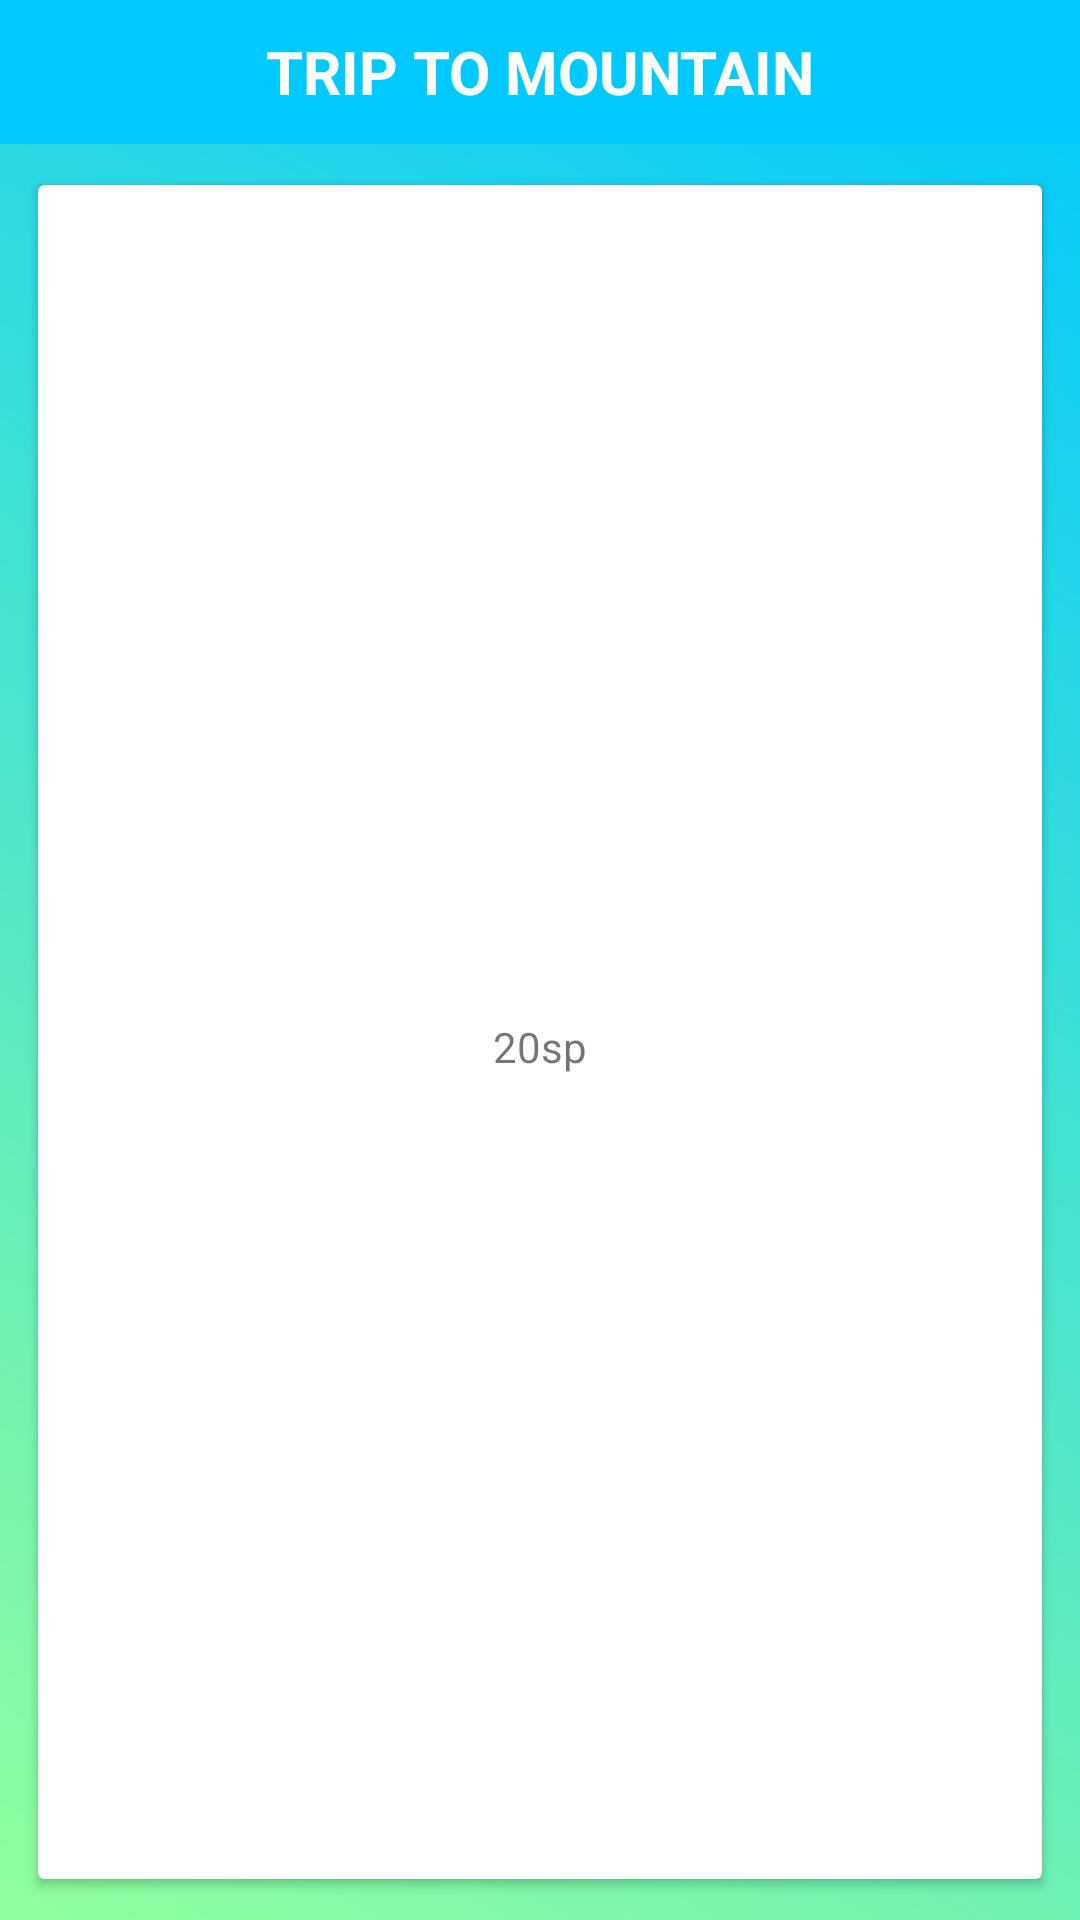

Write the Android layout XML for this screen, with the resource values it uses.
<!-- AndroidManifest.xml: application theme AppTheme -->
<!-- res/layout/activity_persiapan.xml -->
<?xml version="1.0" encoding="utf-8"?>
<androidx.constraintlayout.widget.ConstraintLayout xmlns:android="http://schemas.android.com/apk/res/android"
    xmlns:app="http://schemas.android.com/apk/res-auto"
    xmlns:tools="http://schemas.android.com/tools"
    android:layout_width="match_parent"
    android:layout_height="match_parent"
    android:background="@drawable/bg_halaman"
    tools:context=".persiapan.Persiapan">

    <TextView
        android:id="@+id/headerPerlengkapan"
        android:layout_width="match_parent"
        android:layout_height="48dp"
        android:background="@drawable/bg_header"
        android:gravity="center"
        android:text="@string/trip_to_mountain"
        android:textColor="@android:color/white"
        android:textSize="20sp"
        android:textStyle="bold"
        app:layout_constraintEnd_toEndOf="parent"
        app:layout_constraintStart_toStartOf="parent"
        app:layout_constraintTop_toTopOf="parent" />

    <androidx.cardview.widget.CardView
        android:layout_width="match_parent"
        android:layout_height="0dp"
        android:layout_margin="10dp"
        app:cardUseCompatPadding="true"
        app:layout_constraintBottom_toBottomOf="parent"
        app:layout_constraintStart_toEndOf="parent"
        app:layout_constraintStart_toStartOf="parent"
        app:layout_constraintTop_toBottomOf="@+id/headerPerlengkapan">


        <androidx.constraintlayout.widget.ConstraintLayout
            android:layout_width="match_parent"
            android:layout_height="match_parent">

            <TextView
                android:id="@+id/edtPersiapan"
                android:layout_width="0dp"
                android:layout_height="match_parent"
                android:layout_marginTop="10dp"
                android:gravity="center"
                android:text="20sp"
                app:layout_constraintEnd_toEndOf="parent"
                app:layout_constraintStart_toStartOf="parent"
                app:layout_constraintTop_toTopOf="parent" />


        </androidx.constraintlayout.widget.ConstraintLayout>
    </androidx.cardview.widget.CardView>

</androidx.constraintlayout.widget.ConstraintLayout>
<!-- resources referenced by this layout -->
<resources>
  <!-- drawable bg_halaman (drawable) -->
  <?xml version="1.0" encoding="utf-8"?>
  <shape xmlns:android="http://schemas.android.com/apk/res/android">
  
      <gradient
          android:angle="45"
          android:startColor="#92FE9D"
          android:endColor="#00C9FF"
          />
  
  
  
  </shape>
  <!-- drawable bg_header (drawable) -->
  <?xml version="1.0" encoding="utf-8"?>
  <shape xmlns:android="http://schemas.android.com/apk/res/android">
      <solid
          android:color="#00C9FF" />
  
  
  </shape>
  <string name="trip_to_mountain">TRIP TO MOUNTAIN</string>
  <style name="AppTheme" parent="Theme.AppCompat.Light.NoActionBar">
          
          <item name="colorPrimary">@color/colorPrimary</item>
          <item name="colorPrimaryDark">@color/colorPrimaryDark</item>
          <item name="colorAccent">@color/colorAccent</item>
      </style>
  <color name="colorPrimary">#008577</color>
  <color name="colorPrimaryDark">#92FE9D</color>
  <color name="colorAccent">#D81B60</color>
</resources>
